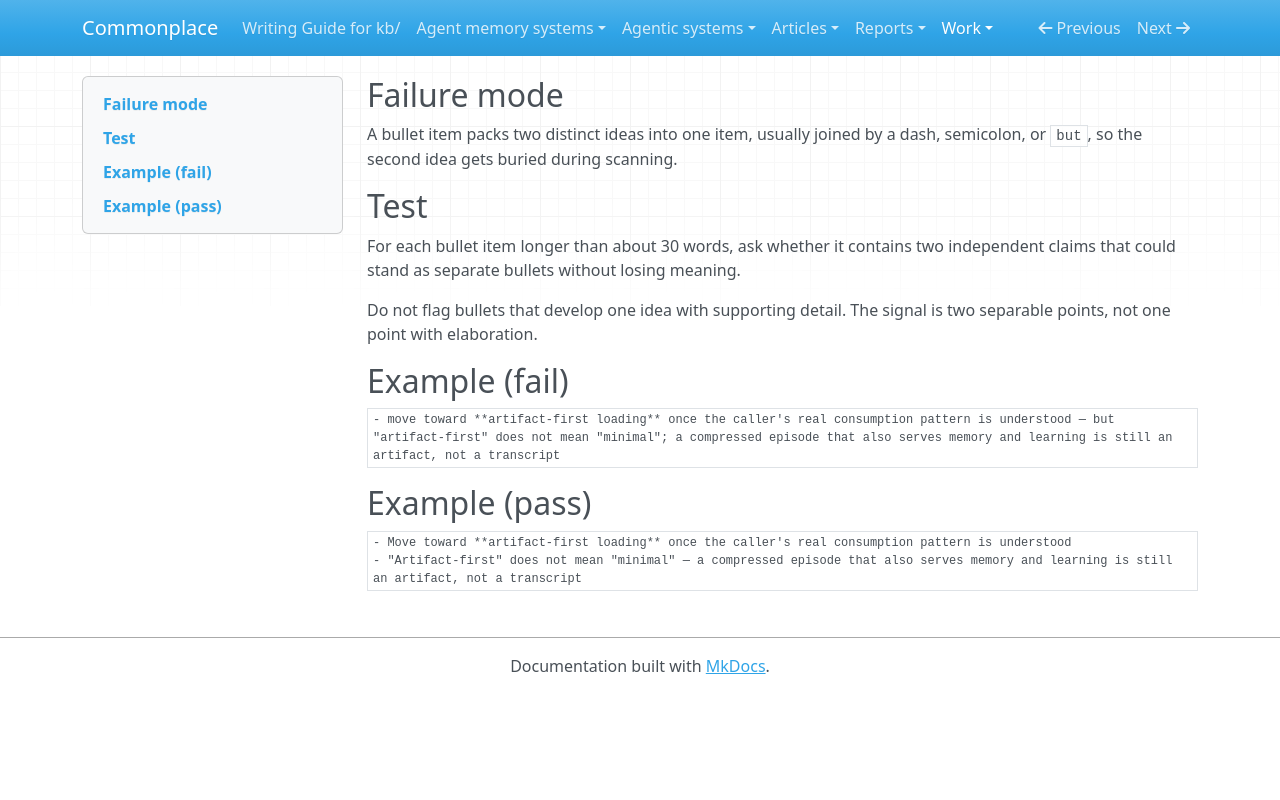

repository: zby/commonplace · page: work/review-revise-gated/gates/structural/compound-bullet/index.html · generator: mkdocs

---
type: types/instruction.md
description: Workshop review gate for checking compound bullet during review-revise experiments
gate_id: structural/compound-bullet
name: Compound bullet
lens: structural
watches: [body]
staleness: changed
---

## Failure mode

A bullet item packs two distinct ideas into one item, usually joined by a dash, semicolon, or `but`, so the second idea gets buried during scanning.

## Test

For each bullet item longer than about 30 words, ask whether it contains two independent claims that could stand as separate bullets without losing meaning.

Do not flag bullets that develop one idea with supporting detail. The signal is two separable points, not one point with elaboration.

## Example (fail)

```markdown
- move toward **artifact-first loading** once the caller's real consumption pattern is understood — but "artifact-first" does not mean "minimal"; a compressed episode that also serves memory and learning is still an artifact, not a transcript
```

## Example (pass)

```markdown
- Move toward **artifact-first loading** once the caller's real consumption pattern is understood
- "Artifact-first" does not mean "minimal" — a compressed episode that also serves memory and learning is still an artifact, not a transcript
```
